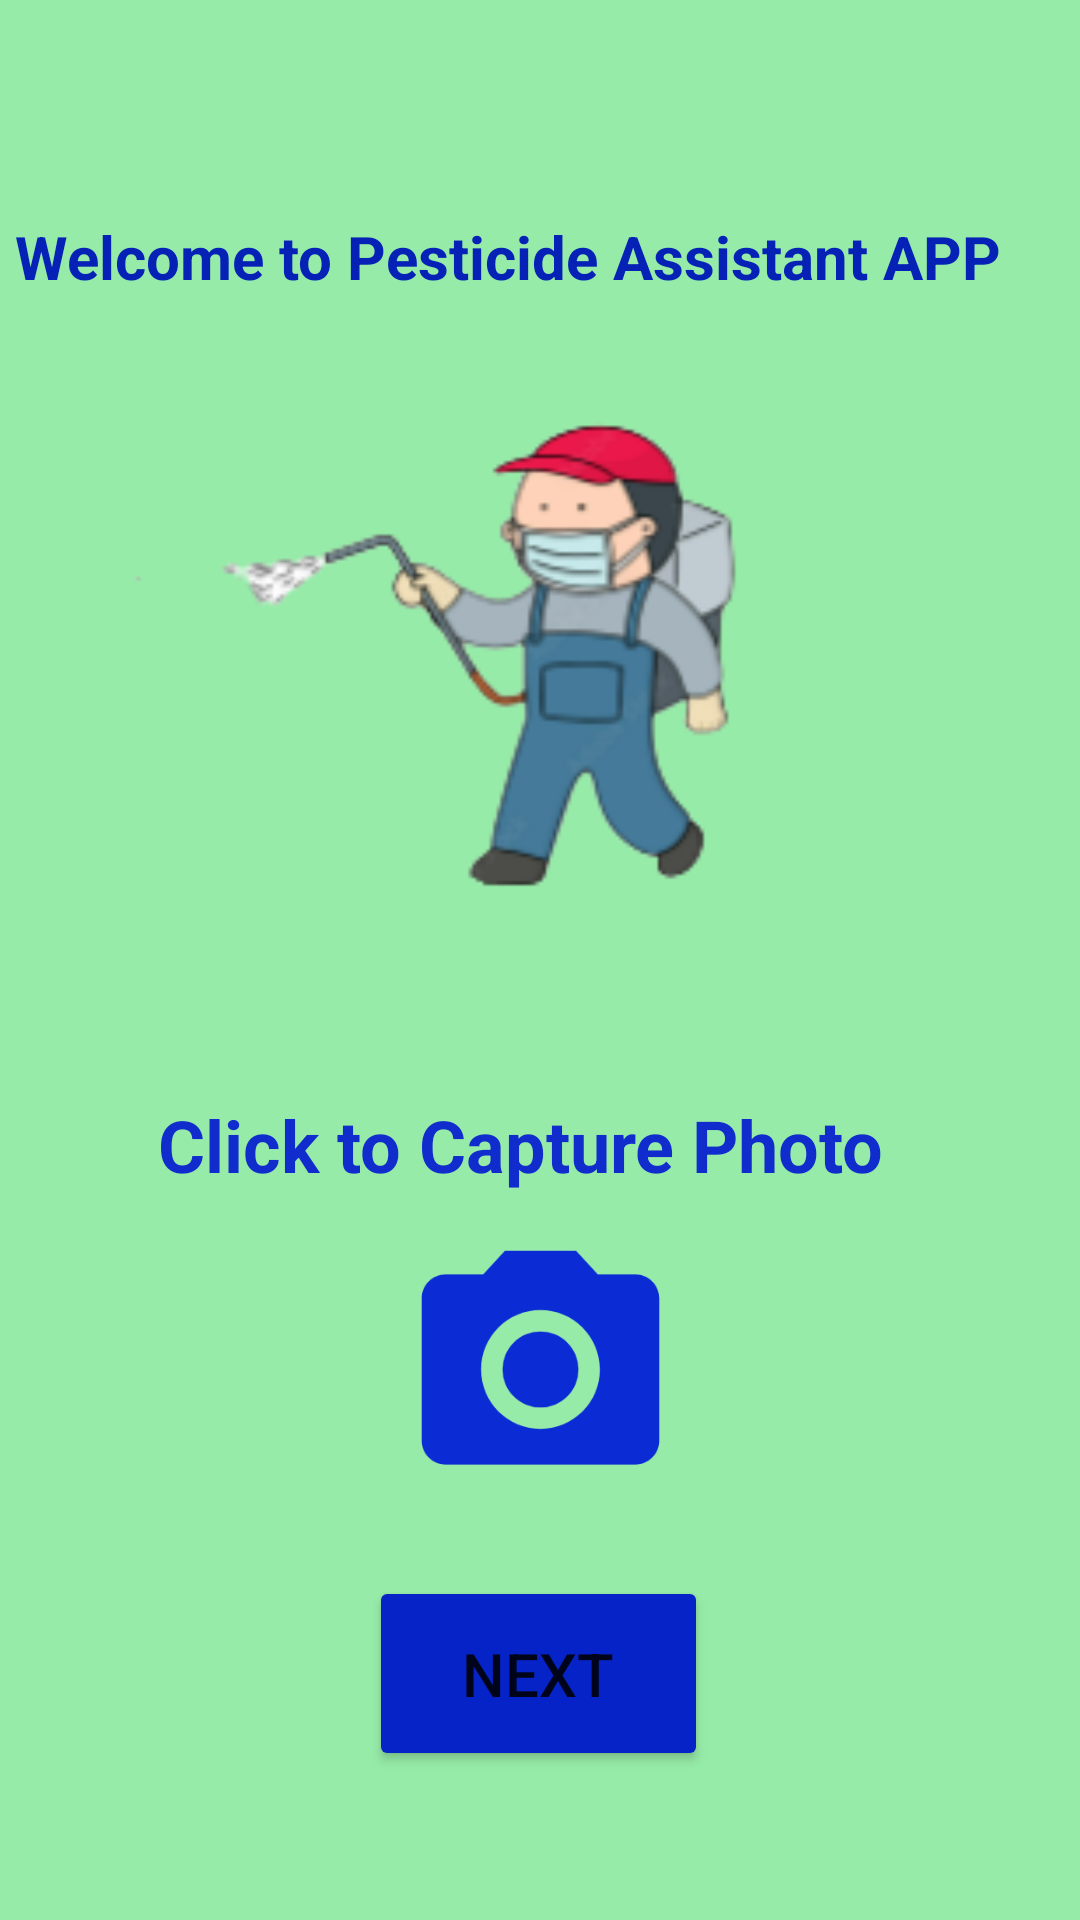

This screen was rendered from an Android layout file. Write that file and the resources it references.
<!-- AndroidManifest.xml: application theme Theme.PesticideAssistantApp -->
<!-- res/layout/activity_main.xml -->
<?xml version="1.0" encoding="utf-8"?>
<androidx.constraintlayout.widget.ConstraintLayout xmlns:android="http://schemas.android.com/apk/res/android"
    xmlns:app="http://schemas.android.com/apk/res-auto"
    xmlns:tools="http://schemas.android.com/tools"
    android:layout_width="match_parent"
    android:layout_height="match_parent"
    android:background="#96eba8"
    tools:context=".MainActivity">


    <ImageView
        android:id="@+id/imageView"
        android:layout_width="284dp"
        android:layout_height="196dp"
        android:layout_marginTop="120dp"
        app:layout_constraintEnd_toEndOf="parent"
        app:layout_constraintHorizontal_bias="0.125"
        app:layout_constraintStart_toStartOf="parent"
        app:layout_constraintTop_toTopOf="parent"
        app:srcCompat="@drawable/finalremove" />

    <TextView
        android:id="@+id/textView"
        android:layout_width="350dp"
        android:layout_height="39dp"
        android:layout_marginTop="72dp"
        android:text="Welcome to Pesticide Assistant APP"
        android:textColor="#0621B6"
        android:textSize="20sp"
        android:textStyle="bold"
        app:layout_constraintEnd_toEndOf="parent"
        app:layout_constraintStart_toStartOf="parent"
        app:layout_constraintTop_toTopOf="parent" />

    <ImageView
        android:id="@+id/imageView2"
        android:layout_width="131dp"
        android:layout_height="95dp"
        android:layout_marginBottom="136dp"
        app:layout_constraintBottom_toBottomOf="parent"
        app:layout_constraintEnd_toEndOf="parent"
        app:layout_constraintStart_toStartOf="parent"
        app:srcCompat="@drawable/ic_baseline_photo_camera_24" />

    <TextView
        android:id="@+id/textView2"
        android:layout_width="wrap_content"
        android:layout_height="wrap_content"
        android:text="Click to Capture Photo"
        android:textColor="#102CCC"
        android:textSize="24sp"
        android:textStyle="bold"
        app:layout_constraintBottom_toTopOf="@+id/imageView2"
        app:layout_constraintEnd_toEndOf="parent"
        app:layout_constraintHorizontal_bias="0.447"
        app:layout_constraintStart_toStartOf="parent"
        app:layout_constraintTop_toTopOf="parent"
        app:layout_constraintVertical_bias="0.97" />

    <Button
        android:id="@+id/button"
        android:layout_width="113dp"
        android:layout_height="65dp"
        android:text="NEXT"
        android:textSize="20sp"
        app:backgroundTint="#0523C6"
        app:layout_constraintBottom_toBottomOf="parent"
        app:layout_constraintEnd_toEndOf="parent"
        app:layout_constraintHorizontal_bias="0.498"
        app:layout_constraintStart_toStartOf="parent"
        app:layout_constraintTop_toBottomOf="@+id/imageView2"
        app:layout_constraintVertical_bias="0.301" />

</androidx.constraintlayout.widget.ConstraintLayout>
<!-- resources referenced by this layout -->
<resources>
  <!-- drawable finalremove: png bitmap (drawable-v24, 18749 bytes) -->
  <!-- drawable ic_baseline_photo_camera_24 (drawable) -->
  <vector android:height="24dp" android:tint="#0B2CD4"
      android:viewportHeight="24" android:viewportWidth="24"
      android:width="24dp" xmlns:android="http://schemas.android.com/apk/res/android">
      <path android:fillColor="@android:color/white" android:pathData="M12,12m-3.2,0a3.2,3.2 0,1 1,6.4 0a3.2,3.2 0,1 1,-6.4 0"/>
      <path android:fillColor="@android:color/white" android:pathData="M9,2L7.17,4L4,4c-1.1,0 -2,0.9 -2,2v12c0,1.1 0.9,2 2,2h16c1.1,0 2,-0.9 2,-2L22,6c0,-1.1 -0.9,-2 -2,-2h-3.17L15,2L9,2zM12,17c-2.76,0 -5,-2.24 -5,-5s2.24,-5 5,-5 5,2.24 5,5 -2.24,5 -5,5z"/>
  </vector>
  <style name="Theme.PesticideAssistantApp" parent="Theme.MaterialComponents.DayNight.DarkActionBar">
          
          <item name="colorPrimary">@color/purple_500</item>
          <item name="colorPrimaryVariant">@color/purple_700</item>
          <item name="colorOnPrimary">@color/white</item>
          
          <item name="colorSecondary">@color/teal_200</item>
          <item name="colorSecondaryVariant">@color/teal_700</item>
          <item name="colorOnSecondary">@color/black</item>
          
          <item name="android:statusBarColor" tools:targetApi="l">?attr/colorPrimaryVariant</item>
          
      </style>
  <!-- not gathered from this repository: default colours our renderer supplied (Android Studio template values) -->
  <color name="purple_500">#FF6200EE</color>
  <color name="purple_700">#FF3700B3</color>
  <color name="teal_200">#FF03DAC5</color>
  <color name="teal_700">#FF018786</color>
  <color name="black">#FF000000</color>
  <color name="white">#FFFFFFFF</color>
</resources>
